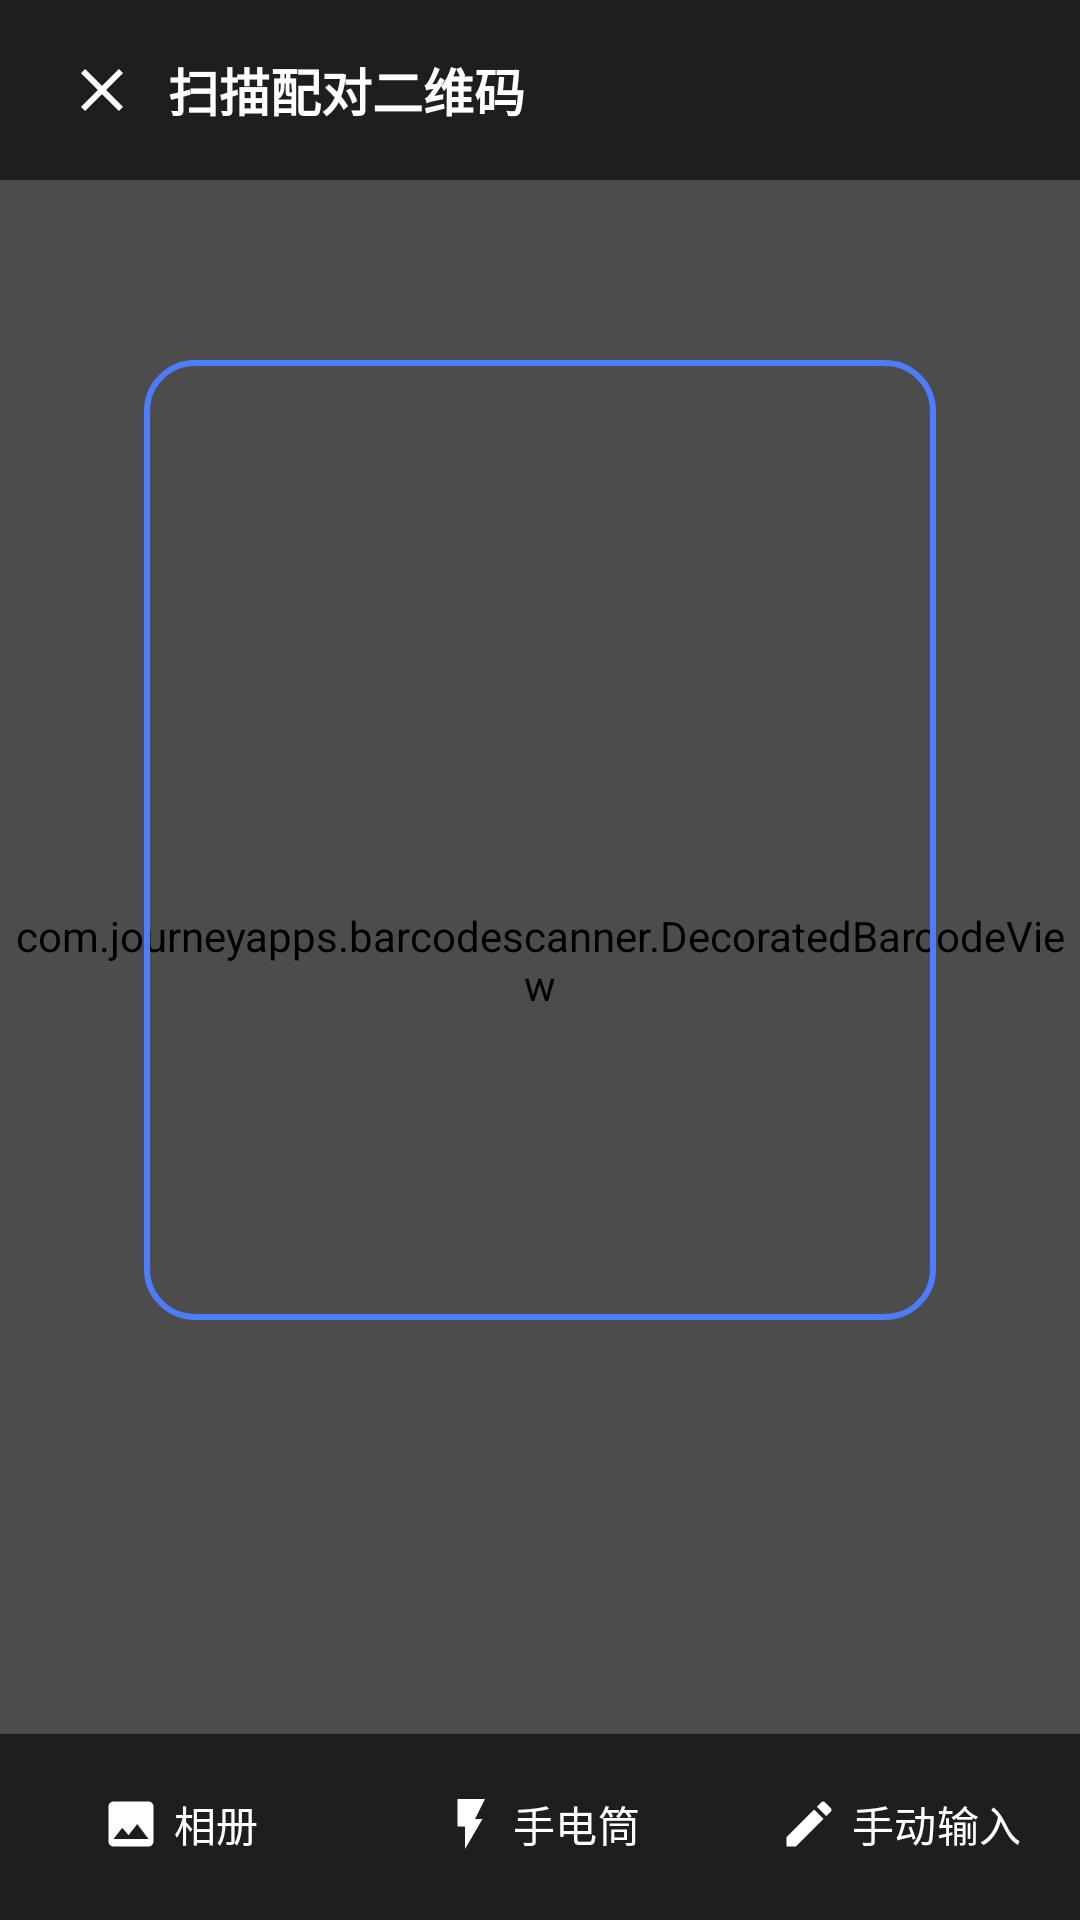

This screen was rendered from an Android layout file. Write that file and the resources it references.
<!-- AndroidManifest.xml: application theme Theme.DSHMobile -->
<!-- res/layout/activity_scan.xml -->
<?xml version="1.0" encoding="utf-8"?>
<FrameLayout xmlns:android="http://schemas.android.com/apk/res/android"
    xmlns:app="http://schemas.android.com/apk/res-auto"
    android:layout_width="match_parent"
    android:layout_height="match_parent"
    android:background="@color/black">

    <com.journeyapps.barcodescanner.DecoratedBarcodeView
        android:id="@+id/barcode"
        android:layout_width="match_parent"
        android:layout_height="match_parent" />

    
    <View
        android:id="@+id/viewfinderOverlay"
        android:layout_width="match_parent"
        android:layout_height="match_parent"
        android:background="@drawable/viewfinder_overlay"
        android:importantForAccessibility="no" />

    
    <LinearLayout
        android:id="@+id/topBar"
        android:layout_width="match_parent"
        android:layout_height="wrap_content"
        android:orientation="horizontal"
        android:gravity="center_vertical"
        android:background="@color/overlay_dark"
        android:paddingStart="12dp"
        android:paddingEnd="8dp"
        android:paddingTop="8dp"
        android:paddingBottom="8dp">

        <ImageButton
            android:id="@+id/btnBack"
            android:layout_width="44dp"
            android:layout_height="44dp"
            android:padding="10dp"
            android:contentDescription="@string/scan_close"
            android:background="?attr/selectableItemBackgroundBorderless"
            android:src="@drawable/ic_close"
            android:tint="@color/text_on_dark" />

        <TextView
            android:layout_width="0dp"
            android:layout_height="wrap_content"
            android:layout_weight="1"
            android:text="@string/scan_title"
            android:textColor="@color/text_on_dark"
            android:textSize="17sp"
            android:textStyle="bold" />
    </LinearLayout>

    
    <LinearLayout
        android:id="@+id/noticeBar"
        android:layout_width="match_parent"
        android:layout_height="wrap_content"
        android:layout_gravity="top"
        android:layout_marginTop="56dp"
        android:orientation="vertical"
        android:background="@color/overlay_notice"
        android:padding="14dp"
        android:visibility="gone"
        android:elevation="4dp">

        <LinearLayout
            android:layout_width="match_parent"
            android:layout_height="wrap_content"
            android:orientation="horizontal"
            android:gravity="center_vertical">

            <ImageView
                android:layout_width="20dp"
                android:layout_height="20dp"
                android:layout_marginEnd="10dp"
                android:src="@drawable/ic_info"
                android:tint="@color/info"
                android:importantForAccessibility="no" />

            <TextView
                android:id="@+id/noticeText"
                android:layout_width="0dp"
                android:layout_height="wrap_content"
                android:layout_weight="1"
                android:textColor="@color/text_on_dark"
                android:textSize="14sp"
                android:lineSpacingExtra="2dp" />
        </LinearLayout>

        <LinearLayout
            android:id="@+id/noticeActions"
            android:layout_width="wrap_content"
            android:layout_height="wrap_content"
            android:layout_marginTop="10dp"
            android:orientation="horizontal" />
    </LinearLayout>

    
    <LinearLayout
        android:id="@+id/bottomBar"
        android:layout_width="match_parent"
        android:layout_height="wrap_content"
        android:layout_gravity="bottom"
        android:orientation="horizontal"
        android:background="@color/overlay_dark"
        android:paddingTop="8dp"
        android:paddingBottom="10dp">

        <com.google.android.material.button.MaterialButton
            android:id="@+id/btnAlbum"
            style="@style/Widget.DSH.Button.Text"
            android:layout_width="0dp"
            android:layout_height="wrap_content"
            android:layout_weight="1"
            android:text="@string/scan_album"
            android:textColor="@color/text_on_dark"
            app:icon="@drawable/ic_album"
            app:iconGravity="textStart"
            app:iconTint="@color/text_on_dark"
            app:iconSize="20dp" />

        <com.google.android.material.button.MaterialButton
            android:id="@+id/btnTorch"
            style="@style/Widget.DSH.Button.Text"
            android:layout_width="0dp"
            android:layout_height="wrap_content"
            android:layout_weight="1"
            android:text="@string/scan_torch"
            android:textColor="@color/text_on_dark"
            app:icon="@drawable/ic_flashlight"
            app:iconGravity="textStart"
            app:iconTint="@color/text_on_dark"
            app:iconSize="20dp" />

        <com.google.android.material.button.MaterialButton
            android:id="@+id/btnManual"
            style="@style/Widget.DSH.Button.Text"
            android:layout_width="0dp"
            android:layout_height="wrap_content"
            android:layout_weight="1"
            android:text="@string/scan_manual"
            android:textColor="@color/text_on_dark"
            app:icon="@drawable/ic_edit"
            app:iconGravity="textStart"
            app:iconTint="@color/text_on_dark"
            app:iconSize="20dp" />
    </LinearLayout>
</FrameLayout>
<!-- resources referenced by this layout -->
<resources>
  <color name="black">#000000</color>
  <color name="info">#58A6FF</color>
  <color name="overlay_dark">#99000000</color>
  <color name="overlay_notice">#CC1E222B</color>
  <color name="text_on_dark">#FFFFFF</color>
  <!-- drawable ic_album (drawable) -->
  <?xml version="1.0" encoding="utf-8"?>
  <vector xmlns:android="http://schemas.android.com/apk/res/android"
      android:width="24dp"
      android:height="24dp"
      android:viewportWidth="24"
      android:viewportHeight="24">
      <path
          android:fillColor="#FF000000"
          android:pathData="M21,19V5c0,-1.1 -0.9,-2 -2,-2H5c-1.1,0 -2,0.9 -2,2v14c0,1.1 0.9,2 2,2h14c1.1,0 2,-0.9 2,-2zM8.5,13.5l2.5,3.01L14.5,12l4.5,6H5l3.5,-4.5z" />
  </vector>
  <!-- drawable ic_close (drawable) -->
  <?xml version="1.0" encoding="utf-8"?>
  <vector xmlns:android="http://schemas.android.com/apk/res/android"
      android:width="24dp"
      android:height="24dp"
      android:viewportWidth="24"
      android:viewportHeight="24">
      <path
          android:fillColor="#FF000000"
          android:pathData="M19,6.41L17.59,5 12,10.59 6.41,5 5,6.41 10.59,12 5,17.59 6.41,19 12,13.41 17.59,19 19,17.59 13.41,12z" />
  </vector>
  <!-- drawable ic_edit (drawable) -->
  <?xml version="1.0" encoding="utf-8"?>
  <vector xmlns:android="http://schemas.android.com/apk/res/android"
      android:width="24dp"
      android:height="24dp"
      android:viewportWidth="24"
      android:viewportHeight="24">
      <path
          android:fillColor="#FF000000"
          android:pathData="M3,17.25V21h3.75L17.81,9.94l-3.75,-3.75L3,17.25zM20.71,7.04c0.39,-0.39 0.39,-1.02 0,-1.41l-2.34,-2.34c-0.39,-0.39 -1.02,-0.39 -1.41,0l-1.83,1.83 3.75,3.75 1.83,-1.83z" />
  </vector>
  <!-- drawable ic_flashlight (drawable) -->
  <?xml version="1.0" encoding="utf-8"?>
  <vector xmlns:android="http://schemas.android.com/apk/res/android"
      android:width="24dp"
      android:height="24dp"
      android:viewportWidth="24"
      android:viewportHeight="24">
      <path
          android:fillColor="#FF000000"
          android:pathData="M7,2v11h3v9l7,-12h-3l4,-8H7z" />
  </vector>
  <!-- drawable ic_info (drawable) -->
  <?xml version="1.0" encoding="utf-8"?>
  <vector xmlns:android="http://schemas.android.com/apk/res/android"
      android:width="24dp"
      android:height="24dp"
      android:viewportWidth="24"
      android:viewportHeight="24">
      <path
          android:fillColor="#FF000000"
          android:pathData="M12,2C6.48,2 2,6.48 2,12s4.48,10 10,10 10,-4.48 10,-10S17.52,2 12,2zM13,17h-2v-6h2v6zM13,9h-2V7h2v2z" />
  </vector>
  <!-- drawable viewfinder_overlay (drawable) -->
  <?xml version="1.0" encoding="utf-8"?>
  <layer-list xmlns:android="http://schemas.android.com/apk/res/android">
      
      <item>
          <shape android:shape="rectangle">
              <solid android:color="#66000000" />
          </shape>
      </item>
      
      <item
          android:left="48dp"
          android:right="48dp"
          android:top="120dp"
          android:bottom="200dp">
          <shape android:shape="rectangle">
              <solid android:color="#00000000" />
              <stroke
                  android:width="2dp"
                  android:color="#4D7CFF" />
              <corners android:radius="16dp" />
          </shape>
      </item>
  </layer-list>
  <string name="scan_album">相册</string>
  <string name="scan_close">关闭</string>
  <string name="scan_manual">手动输入</string>
  <string name="scan_title">扫描配对二维码</string>
  <string name="scan_torch">手电筒</string>
  <style name="Widget.DSH.Button.Text" parent="Widget.Material3.Button.TextButton">
          <item name="android:textSize">14sp</item>
          <item name="android:minHeight">44dp</item>
      </style>
  <color name="primary">#4D7CFF</color>
  <color name="on_primary">#FFFFFF</color>
  <color name="surface_alt">#1E222B</color>
  <color name="text_primary">#E6E8EE</color>
  <color name="background">#0F1115</color>
  <color name="surface">#171A21</color>
  <color name="text_secondary">#9AA3B2</color>
  <color name="border">#2A2F3A</color>
</resources>
